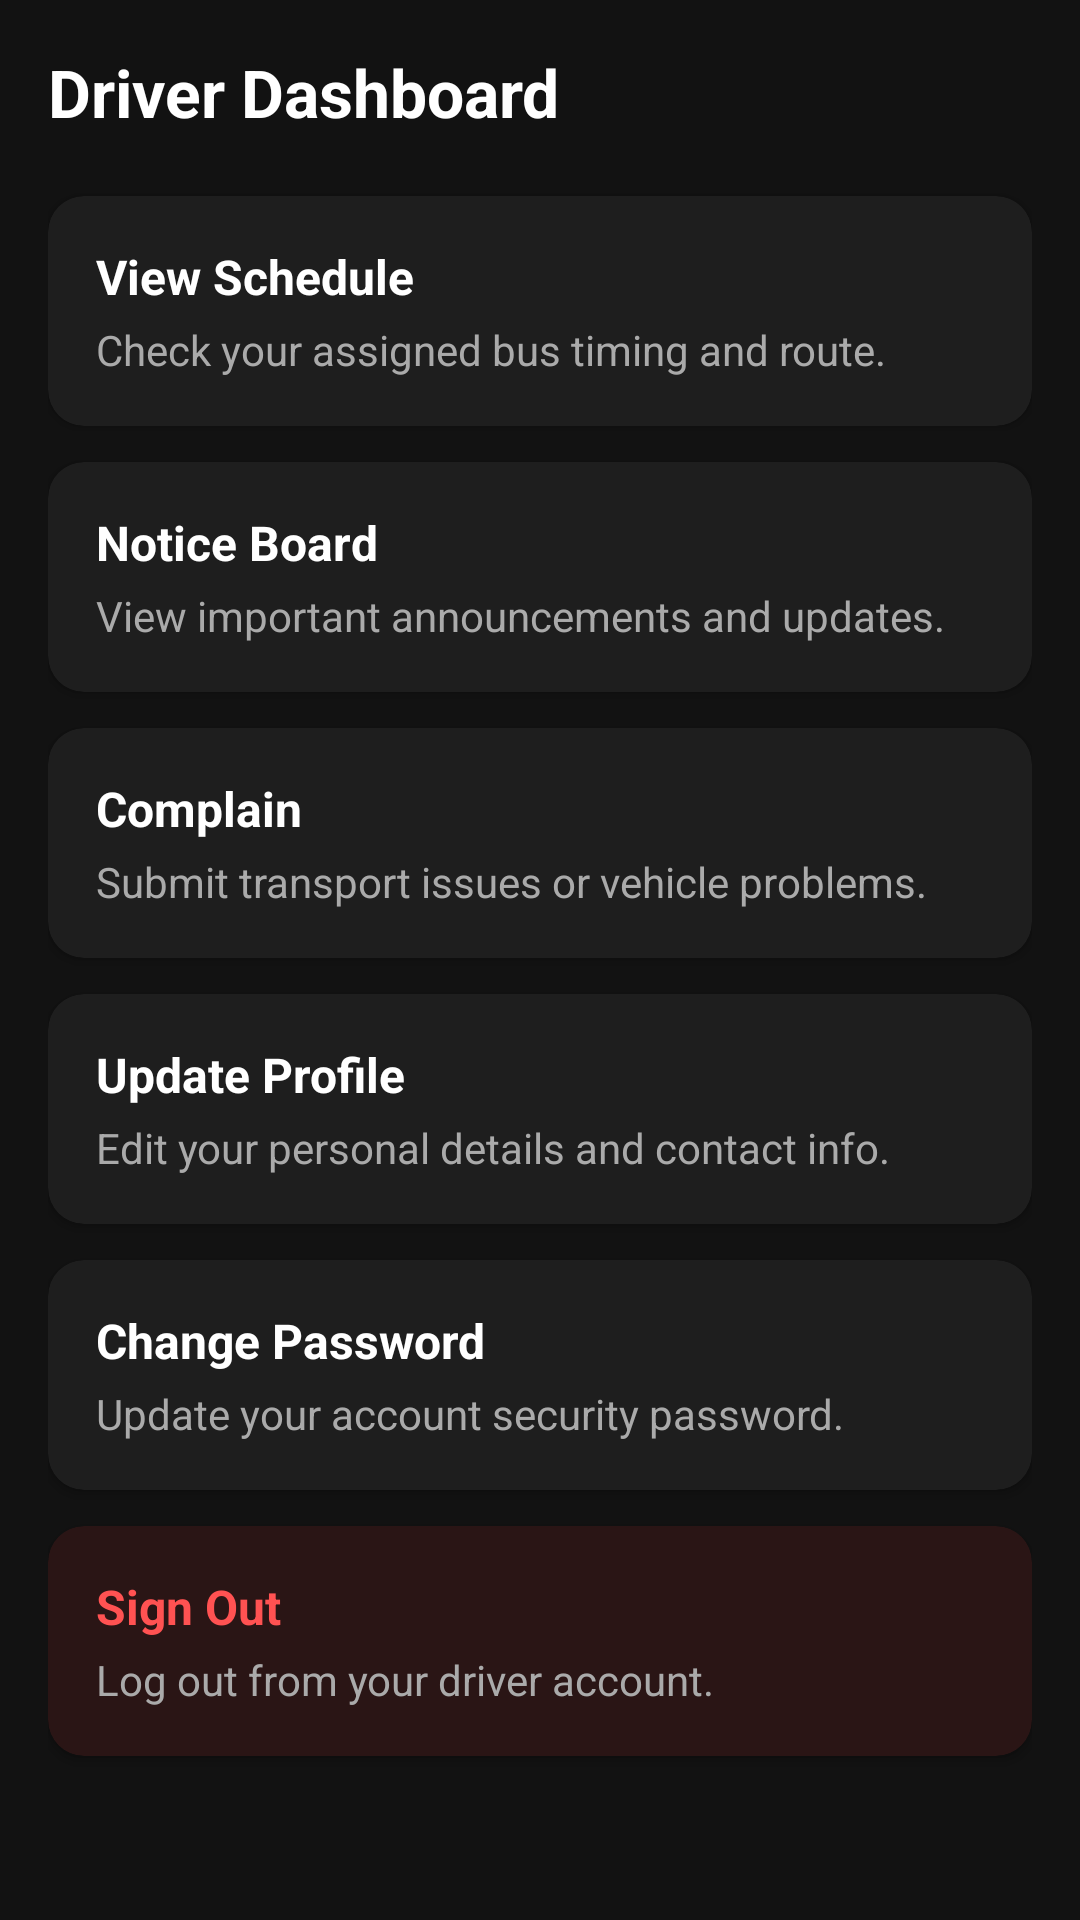

Layout XML and referenced resources for this Android screen:
<!-- AndroidManifest.xml: application theme Theme.DIU_Transport -->
<!-- res/layout/activity_driver_dashboard.xml -->
<?xml version="1.0" encoding="utf-8"?>
<ScrollView xmlns:android="http://schemas.android.com/apk/res/android"
    xmlns:app="http://schemas.android.com/apk/res-auto"
    xmlns:tools="http://schemas.android.com/tools"
    android:id="@+id/main"
    android:layout_width="match_parent"
    android:layout_height="match_parent"
    android:background="#121212"
    android:fillViewport="true"
    tools:context=".DriverActivity">

    <LinearLayout
        android:layout_width="match_parent"
        android:layout_height="wrap_content"
        android:orientation="vertical"
        android:padding="16dp">

        <TextView
            android:layout_width="wrap_content"
            android:layout_height="wrap_content"
            android:layout_marginBottom="20dp"
            android:text="Driver Dashboard"
            android:textColor="#FFFFFF"
            android:textSize="22sp"
            android:textStyle="bold" />

        
        <androidx.cardview.widget.CardView
            android:id="@+id/cardDriverSchedule"
            android:layout_width="match_parent"
            android:layout_height="wrap_content"
            android:layout_marginBottom="12dp"
            app:cardBackgroundColor="#1E1E1E"
            app:cardCornerRadius="12dp">

            <LinearLayout
                android:layout_width="match_parent"
                android:layout_height="wrap_content"
                android:orientation="vertical"
                android:padding="16dp">

                <TextView
                    android:layout_width="wrap_content"
                    android:layout_height="wrap_content"
                    android:text="View Schedule"
                    android:textColor="#FFFFFF"
                    android:textSize="16sp"
                    android:textStyle="bold" />

                <TextView
                    android:layout_width="wrap_content"
                    android:layout_height="wrap_content"
                    android:layout_marginTop="4dp"
                    android:text="Check your assigned bus timing and route."
                    android:textColor="#AAAAAA"
                    android:textSize="14sp" />
            </LinearLayout>
        </androidx.cardview.widget.CardView>

        
        <androidx.cardview.widget.CardView
            android:id="@+id/cardDriverNotice"
            android:layout_width="match_parent"
            android:layout_height="wrap_content"
            android:layout_marginBottom="12dp"
            app:cardBackgroundColor="#1E1E1E"
            app:cardCornerRadius="12dp">

            <LinearLayout
                android:layout_width="match_parent"
                android:layout_height="wrap_content"
                android:orientation="vertical"
                android:padding="16dp">

                <TextView
                    android:layout_width="wrap_content"
                    android:layout_height="wrap_content"
                    android:text="Notice Board"
                    android:textColor="#FFFFFF"
                    android:textSize="16sp"
                    android:textStyle="bold" />

                <TextView
                    android:layout_width="wrap_content"
                    android:layout_height="wrap_content"
                    android:layout_marginTop="4dp"
                    android:text="View important announcements and updates."
                    android:textColor="#AAAAAA"
                    android:textSize="14sp" />
            </LinearLayout>
        </androidx.cardview.widget.CardView>

        
        <androidx.cardview.widget.CardView
            android:id="@+id/cardDriverComplain"
            android:layout_width="match_parent"
            android:layout_height="wrap_content"
            android:layout_marginBottom="12dp"
            app:cardBackgroundColor="#1E1E1E"
            app:cardCornerRadius="12dp">

            <LinearLayout
                android:layout_width="match_parent"
                android:layout_height="wrap_content"
                android:orientation="vertical"
                android:padding="16dp">

                <TextView
                    android:layout_width="wrap_content"
                    android:layout_height="wrap_content"
                    android:text="Complain"
                    android:textColor="#FFFFFF"
                    android:textSize="16sp"
                    android:textStyle="bold" />

                <TextView
                    android:layout_width="wrap_content"
                    android:layout_height="wrap_content"
                    android:layout_marginTop="4dp"
                    android:text="Submit transport issues or vehicle problems."
                    android:textColor="#AAAAAA"
                    android:textSize="14sp" />
            </LinearLayout>
        </androidx.cardview.widget.CardView>

        
        <androidx.cardview.widget.CardView
            android:id="@+id/cardDriverUpdateProfile"
            android:layout_width="match_parent"
            android:layout_height="wrap_content"
            android:layout_marginBottom="12dp"
            app:cardBackgroundColor="#1E1E1E"
            app:cardCornerRadius="12dp">

            <LinearLayout
                android:layout_width="match_parent"
                android:layout_height="wrap_content"
                android:orientation="vertical"
                android:padding="16dp">

                <TextView
                    android:layout_width="wrap_content"
                    android:layout_height="wrap_content"
                    android:text="Update Profile"
                    android:textColor="#FFFFFF"
                    android:textSize="16sp"
                    android:textStyle="bold" />

                <TextView
                    android:layout_width="wrap_content"
                    android:layout_height="wrap_content"
                    android:layout_marginTop="4dp"
                    android:text="Edit your personal details and contact info."
                    android:textColor="#AAAAAA"
                    android:textSize="14sp" />
            </LinearLayout>
        </androidx.cardview.widget.CardView>

        
        <androidx.cardview.widget.CardView
            android:id="@+id/cardDriverChangePassword"
            android:layout_width="match_parent"
            android:layout_height="wrap_content"
            android:layout_marginBottom="12dp"
            app:cardBackgroundColor="#1E1E1E"
            app:cardCornerRadius="12dp">

            <LinearLayout
                android:layout_width="match_parent"
                android:layout_height="wrap_content"
                android:orientation="vertical"
                android:padding="16dp">

                <TextView
                    android:layout_width="wrap_content"
                    android:layout_height="wrap_content"
                    android:text="Change Password"
                    android:textColor="#FFFFFF"
                    android:textSize="16sp"
                    android:textStyle="bold" />

                <TextView
                    android:layout_width="wrap_content"
                    android:layout_height="wrap_content"
                    android:layout_marginTop="4dp"
                    android:text="Update your account security password."
                    android:textColor="#AAAAAA"
                    android:textSize="14sp" />
            </LinearLayout>
        </androidx.cardview.widget.CardView>

        
        <androidx.cardview.widget.CardView
            android:id="@+id/cardDriverSignOut"
            android:layout_width="match_parent"
            android:layout_height="wrap_content"
            android:layout_marginBottom="12dp"
            app:cardBackgroundColor="#2A1515"
            app:cardCornerRadius="12dp">

            <LinearLayout
                android:layout_width="match_parent"
                android:layout_height="wrap_content"
                android:orientation="vertical"
                android:padding="16dp">

                <TextView
                    android:layout_width="wrap_content"
                    android:layout_height="wrap_content"
                    android:text="Sign Out"
                    android:textColor="#FF5252"
                    android:textSize="16sp"
                    android:textStyle="bold" />

                <TextView
                    android:layout_width="wrap_content"
                    android:layout_height="wrap_content"
                    android:layout_marginTop="4dp"
                    android:text="Log out from your driver account."
                    android:textColor="#AAAAAA"
                    android:textSize="14sp" />
            </LinearLayout>
        </androidx.cardview.widget.CardView>

    </LinearLayout>
</ScrollView>
<!-- resources referenced by this layout -->
<resources>
  <style name="Theme.DIU_Transport" parent="Base.Theme.DIU_Transport" />
  <style name="Base.Theme.DIU_Transport" parent="Theme.Material3.DayNight.NoActionBar">
          
          
      </style>
</resources>
